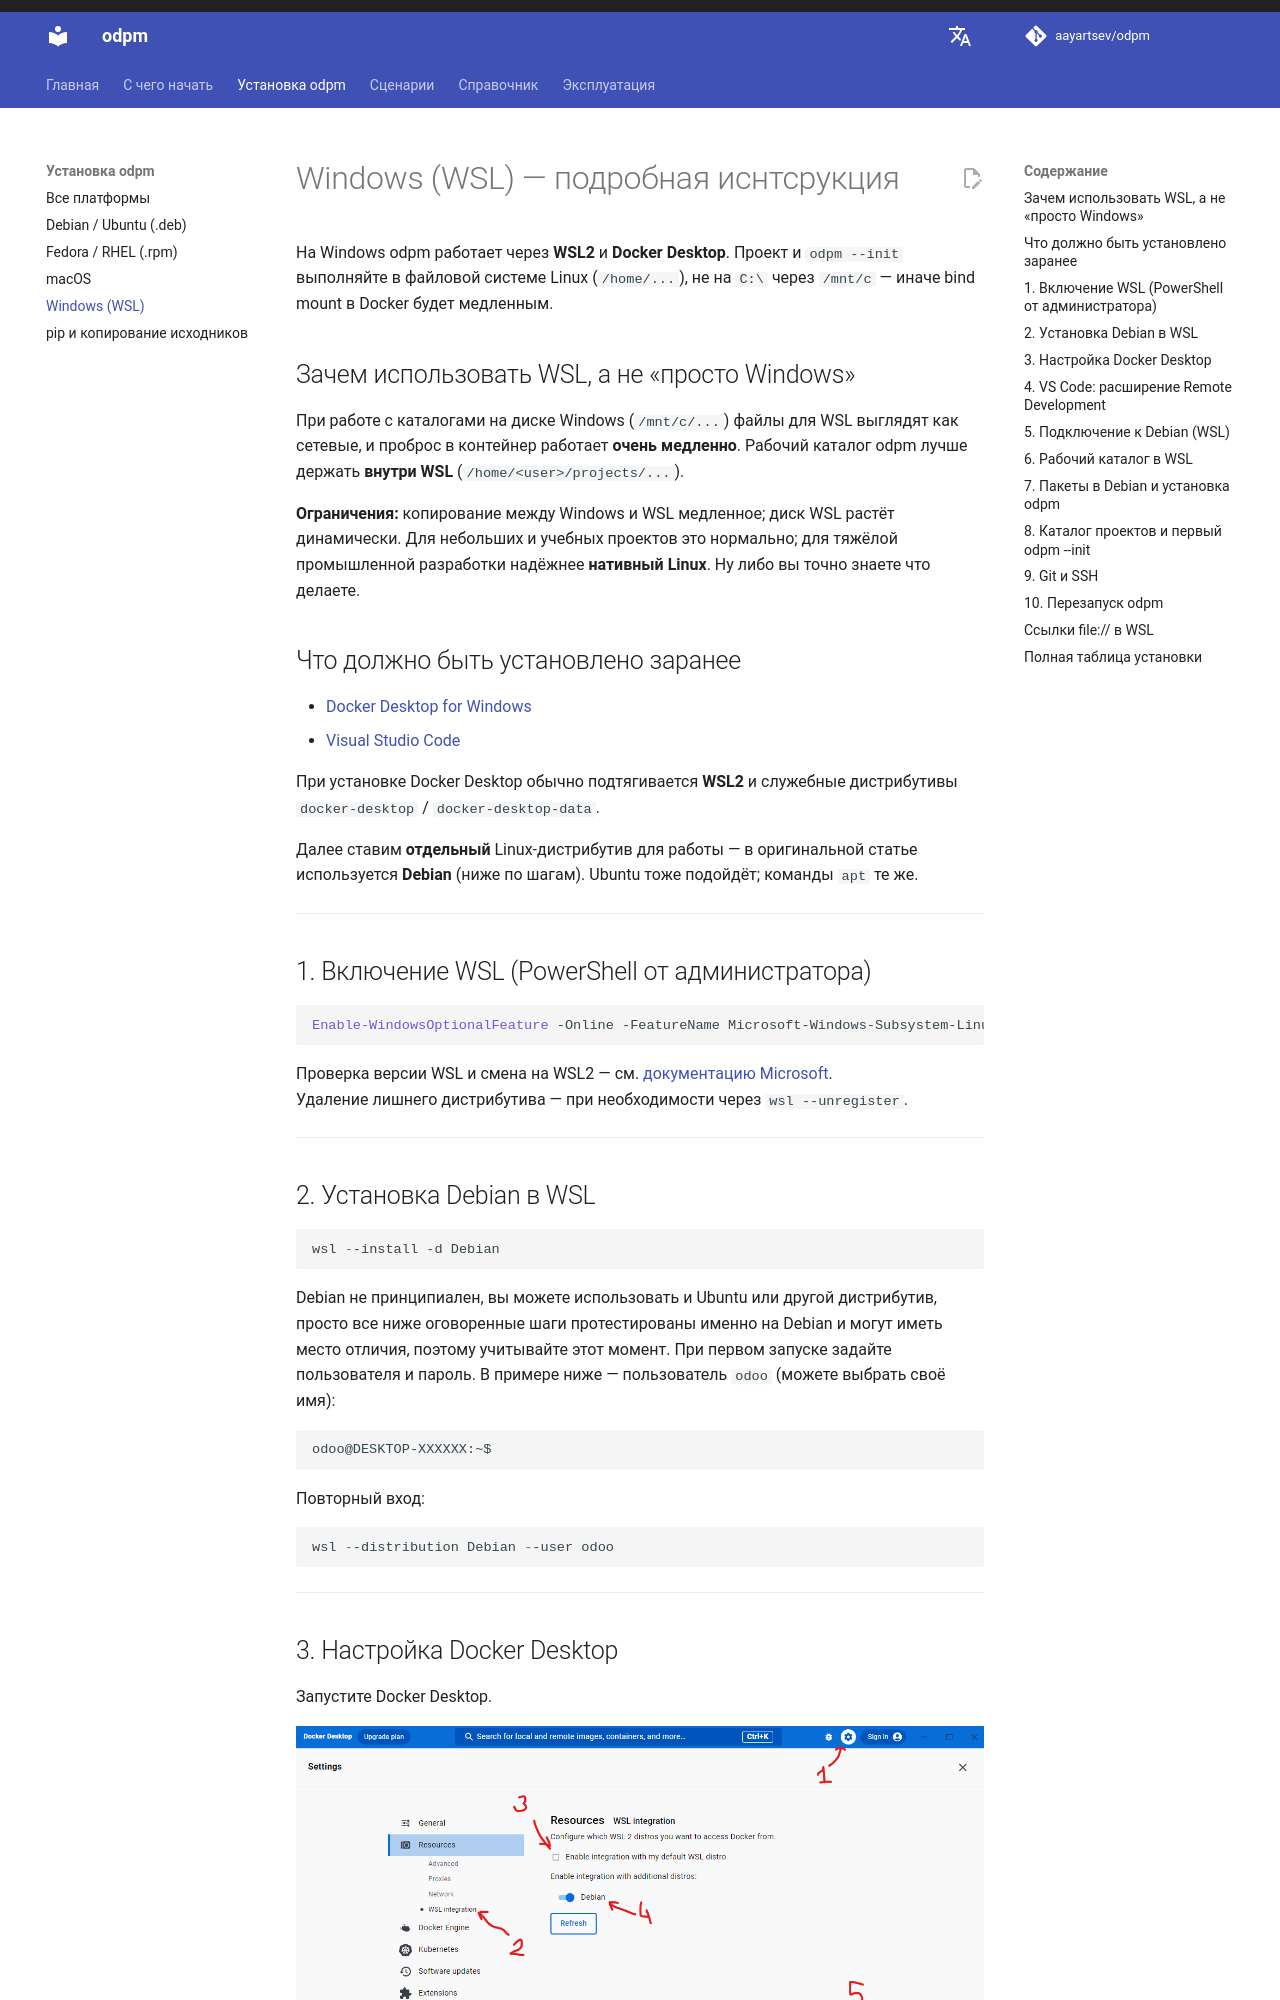

repository: aayartsev/odpm · page: dev/install/windows-wsl/index.html · generator: mkdocs

# Windows (WSL) — подробная иснтсрукция

На Windows odpm работает через **WSL2** и **Docker Desktop**. Проект и `odpm --init` выполняйте в файловой системе Linux (`/home/...`), не на `C:\` через `/mnt/c` — иначе bind mount в Docker будет медленным.

## Зачем использовать WSL, а не «просто Windows»

При работе с каталогами на диске Windows (`/mnt/c/...`) файлы для WSL выглядят как сетевые, и проброс в контейнер работает **очень медленно**. Рабочий каталог odpm лучше держать **внутри WSL** (`/home/<user>/projects/...`).

**Ограничения:** копирование между Windows и WSL медленное; диск WSL растёт динамически. Для небольших и учебных проектов это нормально; для тяжёлой промышленной разработки надёжнее **нативный Linux**. Ну либо вы точно знаете что делаете.

## Что должно быть установлено заранее

- [Docker Desktop for Windows](https://www.docker.com/products/docker-desktop/)
- [Visual Studio Code](https://code.visualstudio.com/)

При установке Docker Desktop обычно подтягивается **WSL2** и служебные дистрибутивы `docker-desktop` / `docker-desktop-data`.

Далее ставим **отдельный** Linux-дистрибутив для работы — в оригинальной статье используется **Debian** (ниже по шагам). Ubuntu тоже подойдёт; команды `apt` те же.

---
